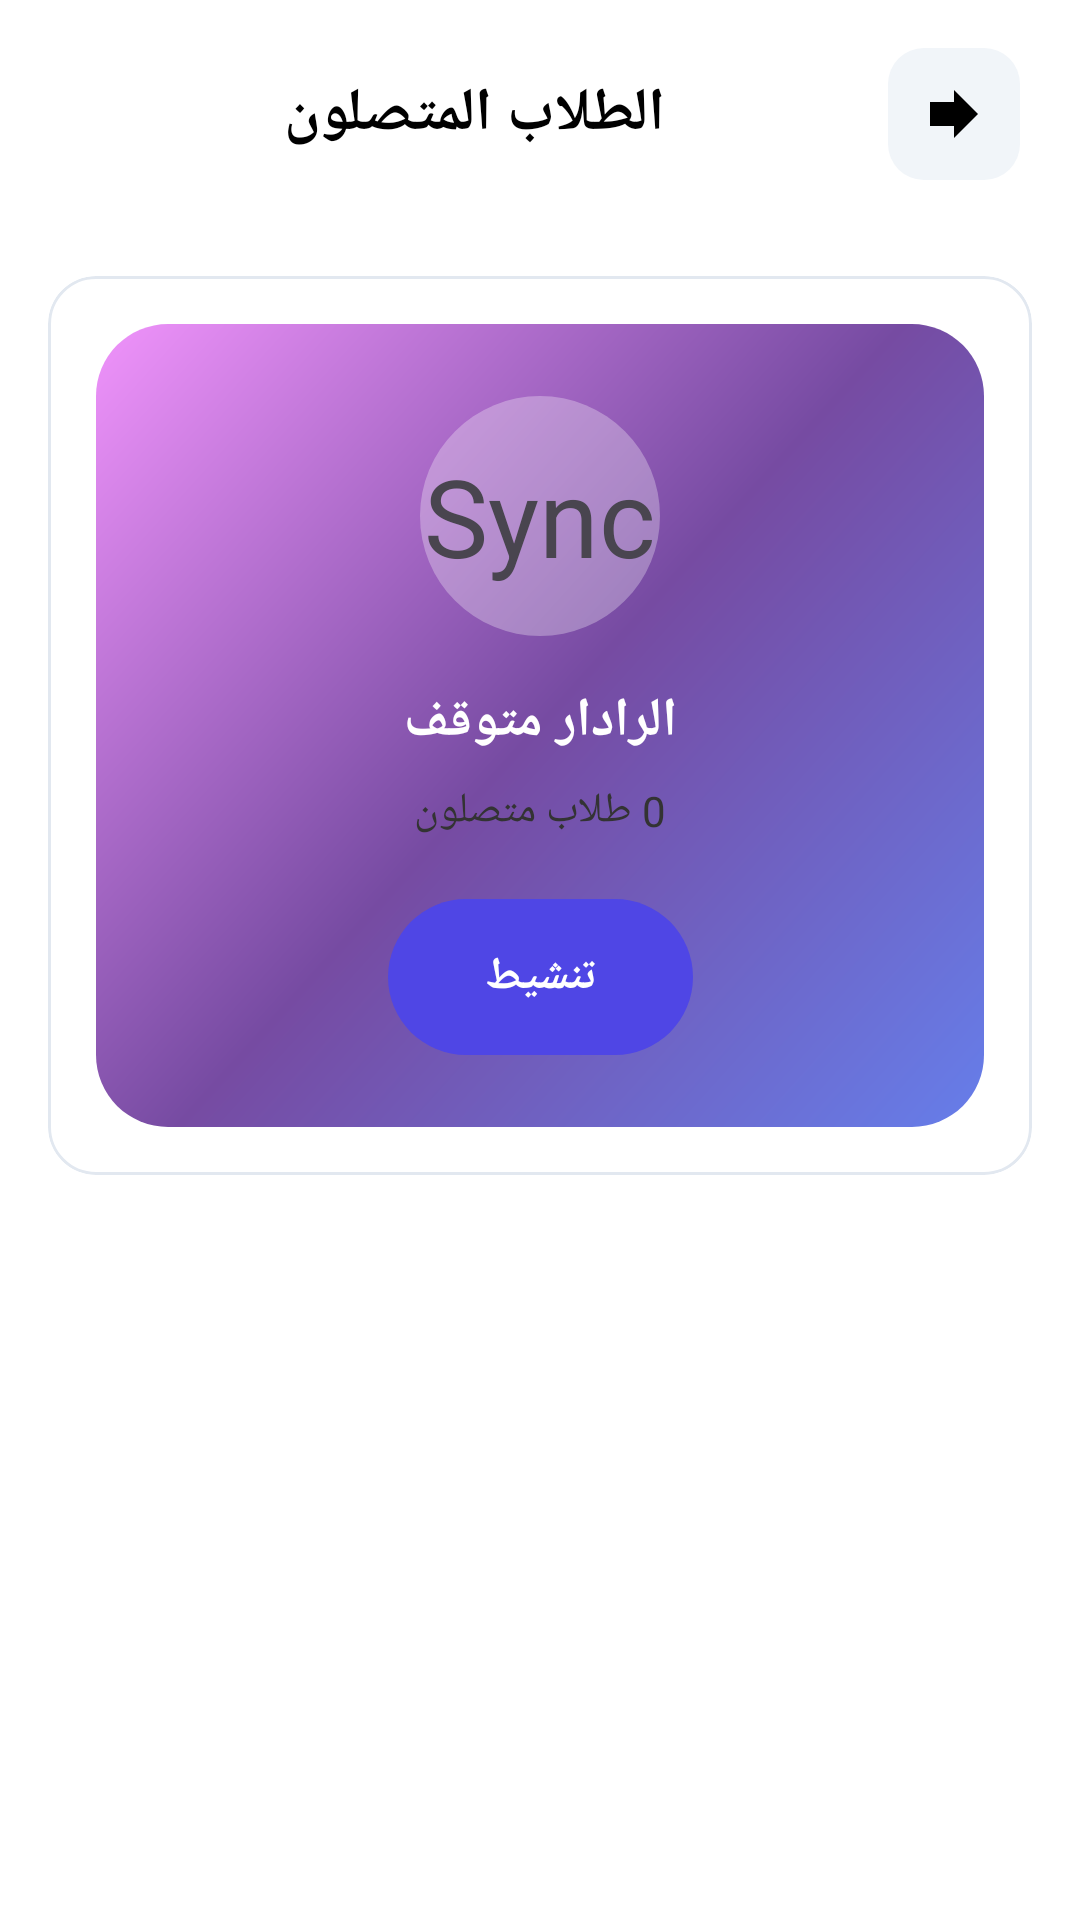

Layout XML and referenced resources for this Android screen:
<!-- AndroidManifest.xml: application theme AppTheme -->
<!-- res/layout/activity_sync.xml -->
<?xml version="1.0" encoding="utf-8"?>
<layout
    xmlns:app="http://schemas.android.com/apk/res-auto"
    xmlns:android="http://schemas.android.com/apk/res/android"
    xmlns:tools="http://schemas.android.com/tools"
>

<androidx.coordinatorlayout.widget.CoordinatorLayout


    android:id="@+id/syncRoot"
    android:layout_width="match_parent"
    android:layout_height="match_parent"
    android:background="?attr/colorSurface">

    
    <com.google.android.material.appbar.AppBarLayout
        android:layout_width="match_parent"
        android:layout_height="wrap_content"
        android:background="?attr/colorSurface"
        app:elevation="0dp">

        <LinearLayout
            android:layout_width="match_parent"
            android:layout_height="wrap_content"
            android:orientation="horizontal"
            android:gravity="center_vertical"
            android:paddingHorizontal="20dp"
            android:paddingVertical="16dp">

            <ImageButton
                android:id="@+id/backButton"
                android:layout_width="44dp"
                android:layout_height="44dp"
                android:background="@drawable/bg_icon_button_light"
                android:src="@drawable/ic_arrow_back"
                android:padding="12dp"
                android:contentDescription="@string/btn_back"
                android:visibility="gone"
                app:tint="?attr/colorOnSurface" />

            <TextView
                android:id="@+id/headerTitle"
                android:layout_width="0dp"
                android:layout_height="wrap_content"
                android:layout_weight="1"
                android:text="@string/title_connected_students"
                android:textSize="20sp"
                android:textStyle="bold"
                android:textColor="?attr/colorOnSurface"
                android:fontFamily="sans-serif-medium"
                android:gravity="center" />

            <ImageButton
                android:id="@+id/syncButton"
                android:layout_width="44dp"
                android:layout_height="44dp"
                android:background="@drawable/bg_icon_button_light"
                android:src="@drawable/ic_sync"
                android:padding="12dp"
                android:contentDescription="@string/status_sync_button"
                app:tint="?attr/colorOnSurface" />

        </LinearLayout>

    </com.google.android.material.appbar.AppBarLayout>

    <androidx.core.widget.NestedScrollView
        android:id="@+id/scrollView"
        android:layout_width="match_parent"
        android:layout_height="match_parent"
        android:fillViewport="true"
        app:layout_behavior="@string/appbar_scrolling_view_behavior">

        <LinearLayout
            android:id="@+id/contentLayout"
            android:layout_width="match_parent"
            android:layout_height="wrap_content"
            android:orientation="vertical"
            android:paddingHorizontal="16dp"
            android:paddingBottom="24dp">

            
            <com.google.android.material.card.MaterialCardView
                android:id="@+id/radarCard"
                android:layout_width="match_parent"
                android:layout_height="wrap_content"
                android:layout_marginTop="16dp"
                app:cardCornerRadius="16dp"
                app:cardElevation="0dp"
                app:cardBackgroundColor="?attr/colorSurface">

                <androidx.constraintlayout.widget.ConstraintLayout
                    android:id="@+id/radarCardContent"
                    android:layout_width="match_parent"
                    android:layout_height="wrap_content"
                    android:background="@drawable/bg_bento_card_modern"
                    android:padding="24dp">

                    
                    <FrameLayout
                        android:id="@+id/radarIndicator"
                        android:layout_width="80dp"
                        android:layout_height="80dp"
                        app:layout_constraintStart_toStartOf="parent"
                        app:layout_constraintEnd_toEndOf="parent"
                        app:layout_constraintTop_toTopOf="parent">

                        <View
                            android:id="@+id/radarCircle"
                            android:layout_width="match_parent"
                            android:layout_height="match_parent"
                            android:background="@drawable/bg_radar_pulse"
                            android:alpha="0.3" />

                        <TextView
                            android:id="@+id/radarIcon"
                            android:layout_width="wrap_content"
                            android:layout_height="wrap_content"
                            android:layout_gravity="center"
                            android:text="Sync"
                            android:textSize="36sp" />

                    </FrameLayout>

                    
                    <TextView
                        android:id="@+id/radarStatusText"
                        android:layout_width="wrap_content"
                        android:layout_height="wrap_content"
                        android:text="@string/radar_status_stopped"
                        android:textSize="18sp"
                        android:textStyle="bold"
                        android:textColor="?attr/colorOnPrimary"
                        android:fontFamily="sans-serif-medium"
                        android:layout_marginTop="16dp"
                        app:layout_constraintStart_toStartOf="parent"
                        app:layout_constraintEnd_toEndOf="parent"
                        app:layout_constraintTop_toBottomOf="@id/radarIndicator" />

                    
                    <TextView
                        android:id="@+id/connectedCountText"
                        android:layout_width="wrap_content"
                        android:layout_height="wrap_content"
                        android:text="0 طلاب متصلون"
                        android:textSize="14sp"
                        android:textColor="?attr/colorOnSurfaceVariant"
                        android:layout_marginTop="8dp"
                        app:layout_constraintStart_toStartOf="parent"
                        app:layout_constraintEnd_toEndOf="parent"
                        app:layout_constraintTop_toBottomOf="@id/radarStatusText" />

                    
                    <com.google.android.material.button.MaterialButton
                        android:id="@+id/activateRadarButton"
                        android:layout_width="wrap_content"
                        android:layout_height="52dp"
                        android:text="@string/btn_activate_radar"
                        android:textSize="15sp"
                        android:textStyle="bold"
                        android:textColor="?attr/colorOnPrimary"
                        android:fontFamily="sans-serif-medium"
                        android:background="@drawable/bg_button_white_modern"
                        android:stateListAnimator="@null"
                        android:paddingHorizontal="32dp"
                        android:layout_marginTop="20dp"
                        app:layout_constraintStart_toStartOf="parent"
                        app:layout_constraintEnd_toEndOf="parent"
                        app:layout_constraintTop_toBottomOf="@id/connectedCountText"
                        app:layout_constraintBottom_toBottomOf="parent" />

                </androidx.constraintlayout.widget.ConstraintLayout>

            </com.google.android.material.card.MaterialCardView>

            
            <TextView
                android:id="@+id/connectedStudentsTitle"
                android:layout_width="wrap_content"
                android:layout_height="wrap_content"
                android:text="@string/title_connected_students"
                android:textSize="16sp"
                android:textStyle="bold"
                android:textColor="?attr/colorOnSurface"
                android:fontFamily="sans-serif-medium"
                android:layout_marginTop="24dp"
                android:layout_marginBottom="12dp"
                android:visibility="gone" />

            
            <androidx.recyclerview.widget.RecyclerView
                android:id="@+id/studentsRecyclerView"
                android:layout_width="match_parent"
                android:layout_height="wrap_content"
                android:nestedScrollingEnabled="false"
                android:clipToPadding="false"
                android:visibility="gone"
                tools:listitem="@layout/item_connected_student" />

            
            <androidx.recyclerview.widget.RecyclerView
                android:id="@+id/subjectsRecyclerView"
                android:layout_width="match_parent"
                android:layout_height="wrap_content"
                android:nestedScrollingEnabled="false"
                android:clipToPadding="false"
                android:visibility="gone"
                tools:listitem="@layout/item_subject" />

        </LinearLayout>

    </androidx.core.widget.NestedScrollView>

</androidx.coordinatorlayout.widget.CoordinatorLayout>

</layout>
<!-- res/layout/item_connected_student.xml (included above) -->
<?xml version="1.0" encoding="utf-8"?>
<layout
    xmlns:app="http://schemas.android.com/apk/res-auto"
    xmlns:android="http://schemas.android.com/apk/res/android"
    xmlns:tools="http://schemas.android.com/tools"
>
<LinearLayout
    android:id="@+id/connectedStudentRoot"
    android:layout_width="match_parent"
    android:layout_height="72dp"
    android:orientation="horizontal"
    android:gravity="center_vertical"
    android:paddingStart="16dp"
    android:paddingEnd="16dp"
    android:background="?attr/colorSurfaceVariant">

    
    <FrameLayout
        android:layout_width="54dp"
        android:layout_height="54dp">

        <FrameLayout
            android:id="@+id/studentAvatar"
            android:layout_width="54dp"
            android:layout_height="54dp"
            android:background="@drawable/student_avatar_1">

            <ImageView
                android:id="@+id/studentEmoji"
                android:layout_width="24dp"
                android:layout_height="24dp"
                android:layout_gravity="center"
                android:src="@drawable/ic_student"
                app:tint="?attr/colorSurface"
                android:contentDescription="@string/desc_student_avatar" />

        </FrameLayout>

        
        <View
            android:id="@+id/onlineIndicator"
            android:layout_width="14dp"
            android:layout_height="14dp"
            android:layout_gravity="bottom|end"
            android:layout_marginEnd="2dp"
            android:layout_marginBottom="2dp"
            android:background="@drawable/online_indicator_bg" />

    </FrameLayout>

    
    <LinearLayout
        android:layout_width="0dp"
        android:layout_height="wrap_content"
        android:layout_weight="1"
        android:orientation="vertical"
        android:layout_marginStart="12dp">

        <TextView
            android:id="@+id/studentName"
            android:layout_width="wrap_content"
            android:layout_height="wrap_content"
            android:text="@string/default_student"
            android:textSize="16sp"
            android:textStyle="bold"
            android:textColor="?attr/colorSurface"
            android:maxLines="1"
            android:ellipsize="end" />

        <TextView
            android:id="@+id/onlineStatusText"
            android:layout_width="wrap_content"
            android:layout_height="wrap_content"
            android:text="@string/label_connected_now"
            android:textSize="14sp"
            android:textColor="?attr/colorPrimary"
            android:layout_marginTop="2dp" />

    </LinearLayout>

    
    <TextView
        android:id="@+id/connectionTimeText"
        android:layout_width="wrap_content"
        android:layout_height="wrap_content"
        android:text="00:00"
        android:textSize="12sp"
        android:textColor="?attr/colorOnSurfaceVariant" />

</LinearLayout>

</layout>
<!-- res/layout/item_subject.xml (included above) -->
<?xml version="1.0" encoding="utf-8"?>
<layout
    xmlns:app="http://schemas.android.com/apk/res-auto"
    xmlns:android="http://schemas.android.com/apk/res/android"
    xmlns:tools="http://schemas.android.com/tools"
>

<com.google.android.material.card.MaterialCardView

    android:layout_width="match_parent"
    android:layout_height="@dimen/subject_item_height"
    android:layout_marginBottom="@dimen/spacing_md"
    app:cardBackgroundColor="?attr/colorSurface"
    app:cardCornerRadius="16dp"
    app:cardElevation="2dp"
    app:strokeWidth="1dp"
    app:strokeColor="?attr/colorOutline">

    <LinearLayout
        android:layout_width="match_parent"
        android:layout_height="match_parent"
        android:orientation="horizontal"
        android:gravity="center_vertical"
        android:paddingStart="@dimen/content_padding_horizontal"
        android:paddingEnd="@dimen/content_padding_horizontal"
        android:background="?attr/selectableItemBackground">

        
        <com.google.android.material.card.MaterialCardView
            android:layout_width="@dimen/avatar_md"
            android:layout_height="@dimen/avatar_md"
            app:cardCornerRadius="@dimen/avatar_md_half"
            app:cardElevation="0dp"
            app:cardBackgroundColor="?attr/colorPrimary"
            app:strokeWidth="0dp">

            <ImageView
                android:id="@+id/subjectEmoji"
                android:layout_width="24dp"
                android:layout_height="24dp"
                android:layout_gravity="center"
                android:src="@drawable/ic_book"
                app:tint="?attr/colorSurface"
                android:contentDescription="@string/desc_subject_icon" />

        </com.google.android.material.card.MaterialCardView>

        
        <LinearLayout
            android:layout_width="0dp"
            android:layout_height="wrap_content"
            android:layout_weight="1"
            android:orientation="vertical"
            android:layout_marginStart="@dimen/margin_md">

            <TextView
                android:id="@+id/subjectText"
                android:layout_width="wrap_content"
                android:layout_height="wrap_content"
                android:text="@string/default_subject"
                android:textColor="?attr/colorOnSurface"
                android:textSize="@dimen/text_md"
                android:textStyle="bold"
                android:maxLines="1"
                android:ellipsize="end"
                android:contentDescription="@string/desc_subject_name" />

            <TextView
                android:id="@+id/gradeText"
                android:layout_width="wrap_content"
                android:layout_height="wrap_content"
                android:layout_marginTop="@dimen/margin_xs"
                android:text="@string/text_classes_count"
                android:textColor="?attr/colorOnSurfaceVariant"
                android:textSize="@dimen/text_sm"
                android:contentDescription="@string/desc_subject_subtitle" />

        </LinearLayout>

        
        <TextView
            android:id="@+id/countText"
            android:layout_width="wrap_content"
            android:layout_height="wrap_content"
            android:text="@string/text_active_classes"
            android:textColor="?attr/colorPrimary"
            android:textSize="@dimen/text_sm"
            android:textStyle="bold"
            android:visibility="gone"
            android:contentDescription="@string/desc_subject_count" />

    </LinearLayout>

</com.google.android.material.card.MaterialCardView>
</layout>
<!-- resources referenced by this layout -->
<resources>
  <dimen name="avatar_md">52dp</dimen>
  <dimen name="avatar_md_half">26dp</dimen>
  <dimen name="content_padding_horizontal">16dp</dimen>
  <dimen name="margin_md">8dp</dimen>
  <dimen name="margin_xs">2dp</dimen>
  <dimen name="spacing_md">16dp</dimen>
  <dimen name="subject_item_height">72dp</dimen>
  <dimen name="text_md">14sp</dimen>
  <dimen name="text_sm">12sp</dimen>
  <!-- drawable bg_icon_button_light (drawable) -->
  <?xml version="1.0" encoding="utf-8"?>
  <ripple xmlns:android="http://schemas.android.com/apk/res/android"
      android:color="#20667EEA">
      <item>
          <shape android:shape="rectangle">
              <solid android:color="#F1F5F9" />
              <corners android:radius="12dp" />
          </shape>
      </item>
  </ripple>
  <!-- drawable bg_radar_pulse (drawable) -->
  <?xml version="1.0" encoding="utf-8"?>
  <shape xmlns:android="http://schemas.android.com/apk/res/android"
      android:shape="oval">
      <solid android:color="@color/white" />
  </shape>
  <!-- drawable ic_sync (drawable) -->
  <vector xmlns:android="http://schemas.android.com/apk/res/android"
      android:width="24dp"
      android:height="24dp"
      android:viewportWidth="24"
      android:viewportHeight="24">
      <path
          android:fillColor="?attr/colorOnSurface"
          android:pathData="M12,8V4l8,8-8,8v-4H4V8h8z"/>
  </vector>
  <!-- drawable online_indicator_bg (drawable) -->
  <?xml version="1.0" encoding="utf-8"?>
  <shape xmlns:android="http://schemas.android.com/apk/res/android"
      android:shape="oval">
      <solid android:color="@color/tg_green" />
  </shape>
  <string name="btn_activate_radar">تنشيط</string>
  <string name="btn_back">→</string>
  <string name="default_student">طالب</string>
  <string name="default_subject">مادة</string>
  <string name="desc_student_avatar">أفاتار الطالب</string>
  <string name="desc_subject_count">عدد الفصول</string>
  <string name="desc_subject_icon">أيقونة المادة</string>
  <string name="desc_subject_name">اسم المادة</string>
  <string name="desc_subject_subtitle">تفاصيل المادة</string>
  <string name="label_connected_now">متصل الآن</string>
  <string name="radar_status_stopped">الرادار متوقف</string>
  <string name="status_sync_button">\uD83D\uDD04</string>
  <string name="text_active_classes">%1$d فصول نشطة</string>
  <string name="text_classes_count">%1$d فصول</string>
  <string name="title_connected_students">الطلاب المتصلون</string>
  <color name="white">#FFFFFFFF</color>
  <color name="tg_green">#E64CAF50</color>
  <color name="indigo_600">#4F46E5</color>
  <color name="text_on_primary">#FFFFFF</color>
  <color name="indigo_400">#818CF8</color>
  <color name="purple_500">#FF6200EE</color>
  <color name="purple_200">#FFBB86FC</color>
  <color name="text_primary">#000000</color>
  <color name="emerald_500">#10B981</color>
  <color name="main_background">#FFFFFF</color>
  <color name="main_surface">#FFFFFF</color>
  <color name="main_surface_variant">#F8FAFC</color>
  <color name="text_secondary">#333333</color>
  <color name="text_hint">#666666</color>
  <style name="AppButtonStyle" parent="Widget.Material3.Button">
          <item name="cornerRadius">16dp</item>
          <item name="android:insetTop">0dp</item>
          <item name="android:insetBottom">0dp</item>
          <item name="android:textSize">@dimen/text_md</item>
          <item name="android:textStyle">bold</item>
      </style>
  <style name="AppTextInputStyle" parent="Widget.Material3.TextInputLayout.OutlinedBox">
          <item name="boxCornerRadiusTopStart">16dp</item>
          <item name="boxCornerRadiusTopEnd">16dp</item>
          <item name="boxCornerRadiusBottomStart">16dp</item>
          <item name="boxCornerRadiusBottomEnd">16dp</item>
      </style>
  <color name="error">#F43F5E</color>
  <color name="border">#CBD5E1</color>
  <color name="divider">#E2E8F0</color>
</resources>
